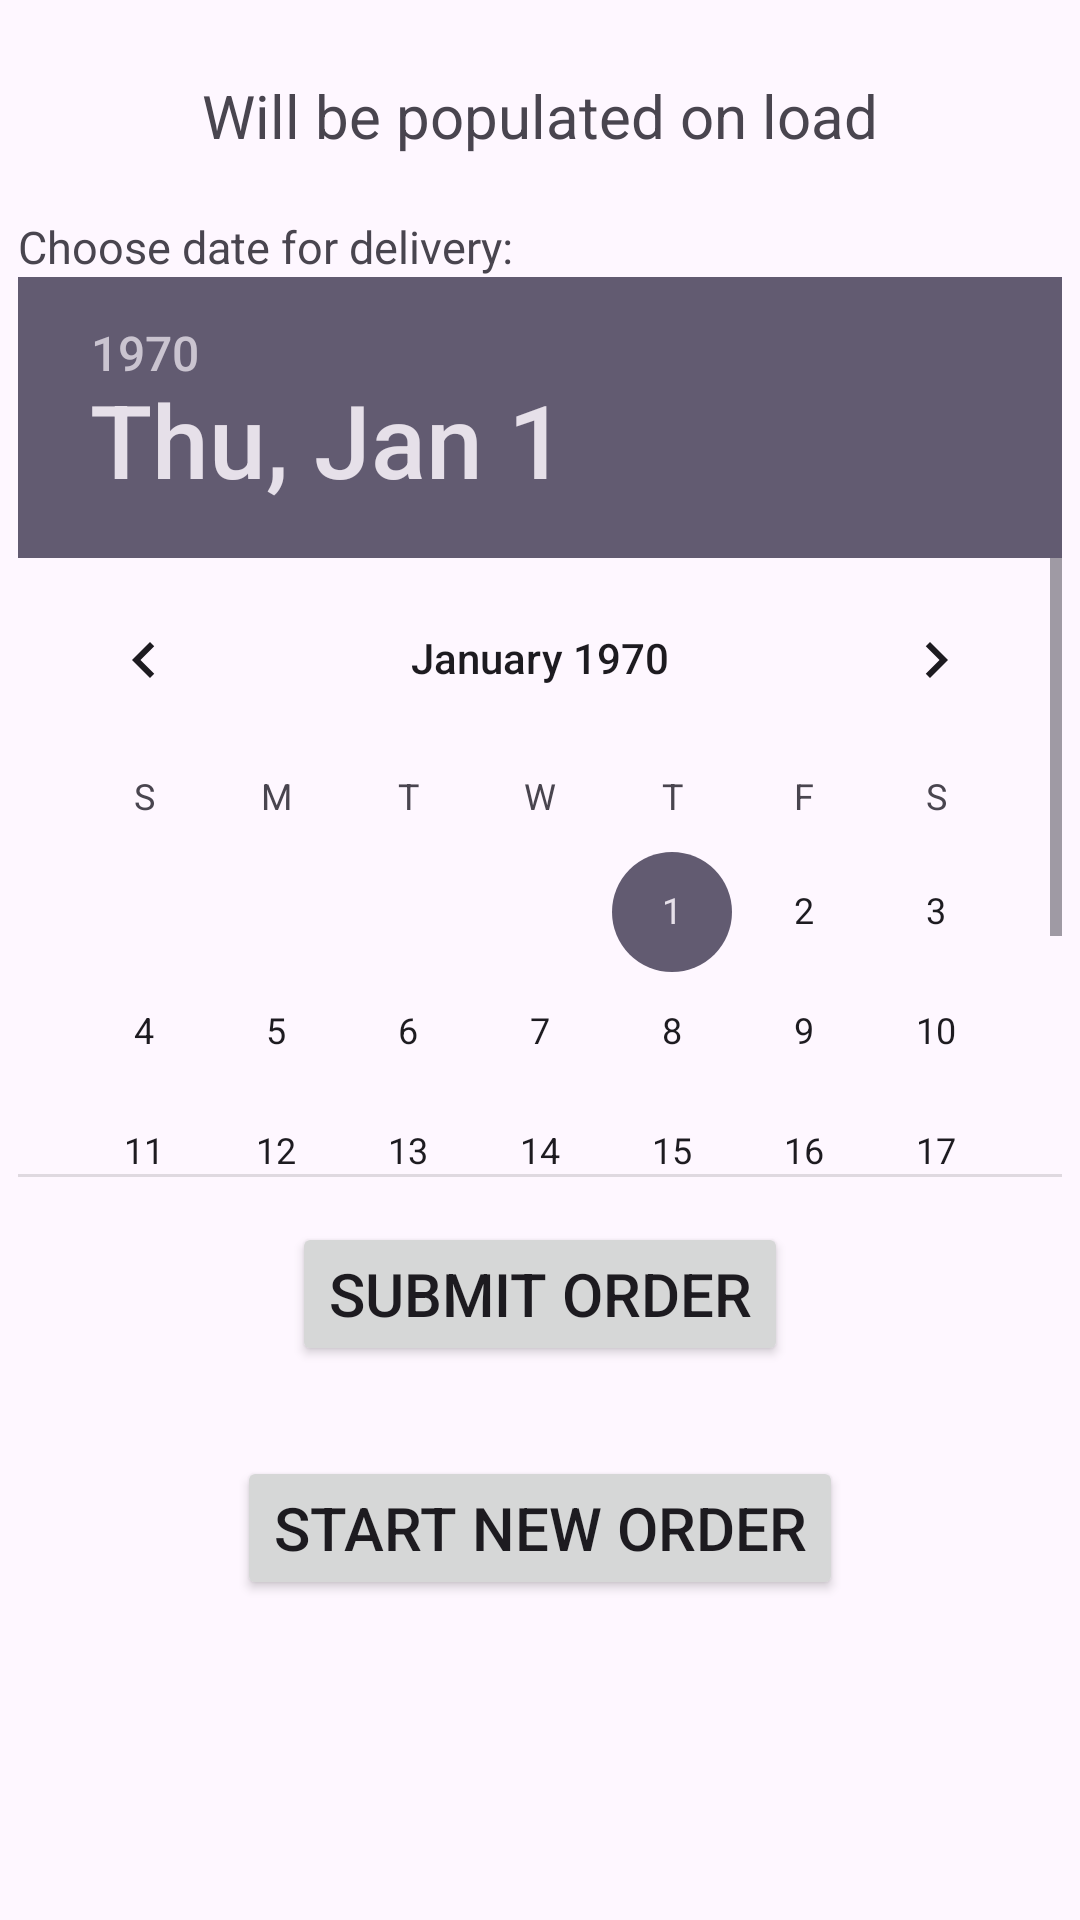

The Android layout XML behind this screen, and the referenced resources:
<!-- AndroidManifest.xml: application theme Theme.KurgerBingFinal -->
<!-- res/layout/activity_order.xml -->
<?xml version="1.0" encoding="utf-8"?>
<RelativeLayout xmlns:android="http://schemas.android.com/apk/res/android"
    xmlns:app="http://schemas.android.com/apk/res-auto"
    xmlns:tools="http://schemas.android.com/tools"
    android:layout_width="match_parent"
    android:layout_height="match_parent"
    tools:context=".order">

    <TextView
        android:id="@+id/ordSum"
        android:text="Will be populated on load"
        android:layout_width="wrap_content"
        android:layout_height="wrap_content"
        android:layout_centerHorizontal="true"
        android:layout_marginTop="25dp"
        android:layout_marginBottom="20dp"
        android:textAlignment="center"
        android:textSize="20sp"/>

    <TextView
        android:id="@+id/dateLbl"
        android:layout_width="wrap_content"
        android:layout_height="wrap_content"
        android:layout_below="@+id/ordSum"
        android:layout_alignStart="@+id/ordDate"
        android:textSize="15sp"
        android:text="@string/datePicker"/>

    <DatePicker
        android:id="@+id/ordDate"
        android:layout_width="wrap_content"
        android:layout_height="300dp"
        android:layout_centerHorizontal="true"
        android:minDate="today"
        android:layout_below="@+id/dateLbl"/>

    <Button
        android:id="@+id/submit"
        android:layout_width="wrap_content"
        android:layout_height="wrap_content"
        android:layout_below="@+id/ordDate"
        android:layout_marginTop="15dp"
        android:layout_centerHorizontal="true"
        android:text="@string/submit"
        android:textSize="20sp"
        android:onClick="subBtn" />

    <Button
        android:id="@+id/newOrd"
        android:layout_width="wrap_content"
        android:layout_height="wrap_content"
        android:layout_below="@+id/submit"
        android:layout_marginTop="30dp"
        android:layout_centerHorizontal="true"
        android:text="@string/newOrd"
        android:textSize="20sp"
        android:onClick="newOrd" />

</RelativeLayout>
<!-- resources referenced by this layout -->
<resources>
  <string name="datePicker">Choose date for delivery:</string>
  <string name="newOrd">Start New Order</string>
  <string name="submit">Submit Order</string>
  <style name="Theme.KurgerBingFinal" parent="Base.Theme.KurgerBingFinal" />
  <style name="Base.Theme.KurgerBingFinal" parent="Theme.Material3.DayNight.NoActionBar">
          
          
      </style>
</resources>
